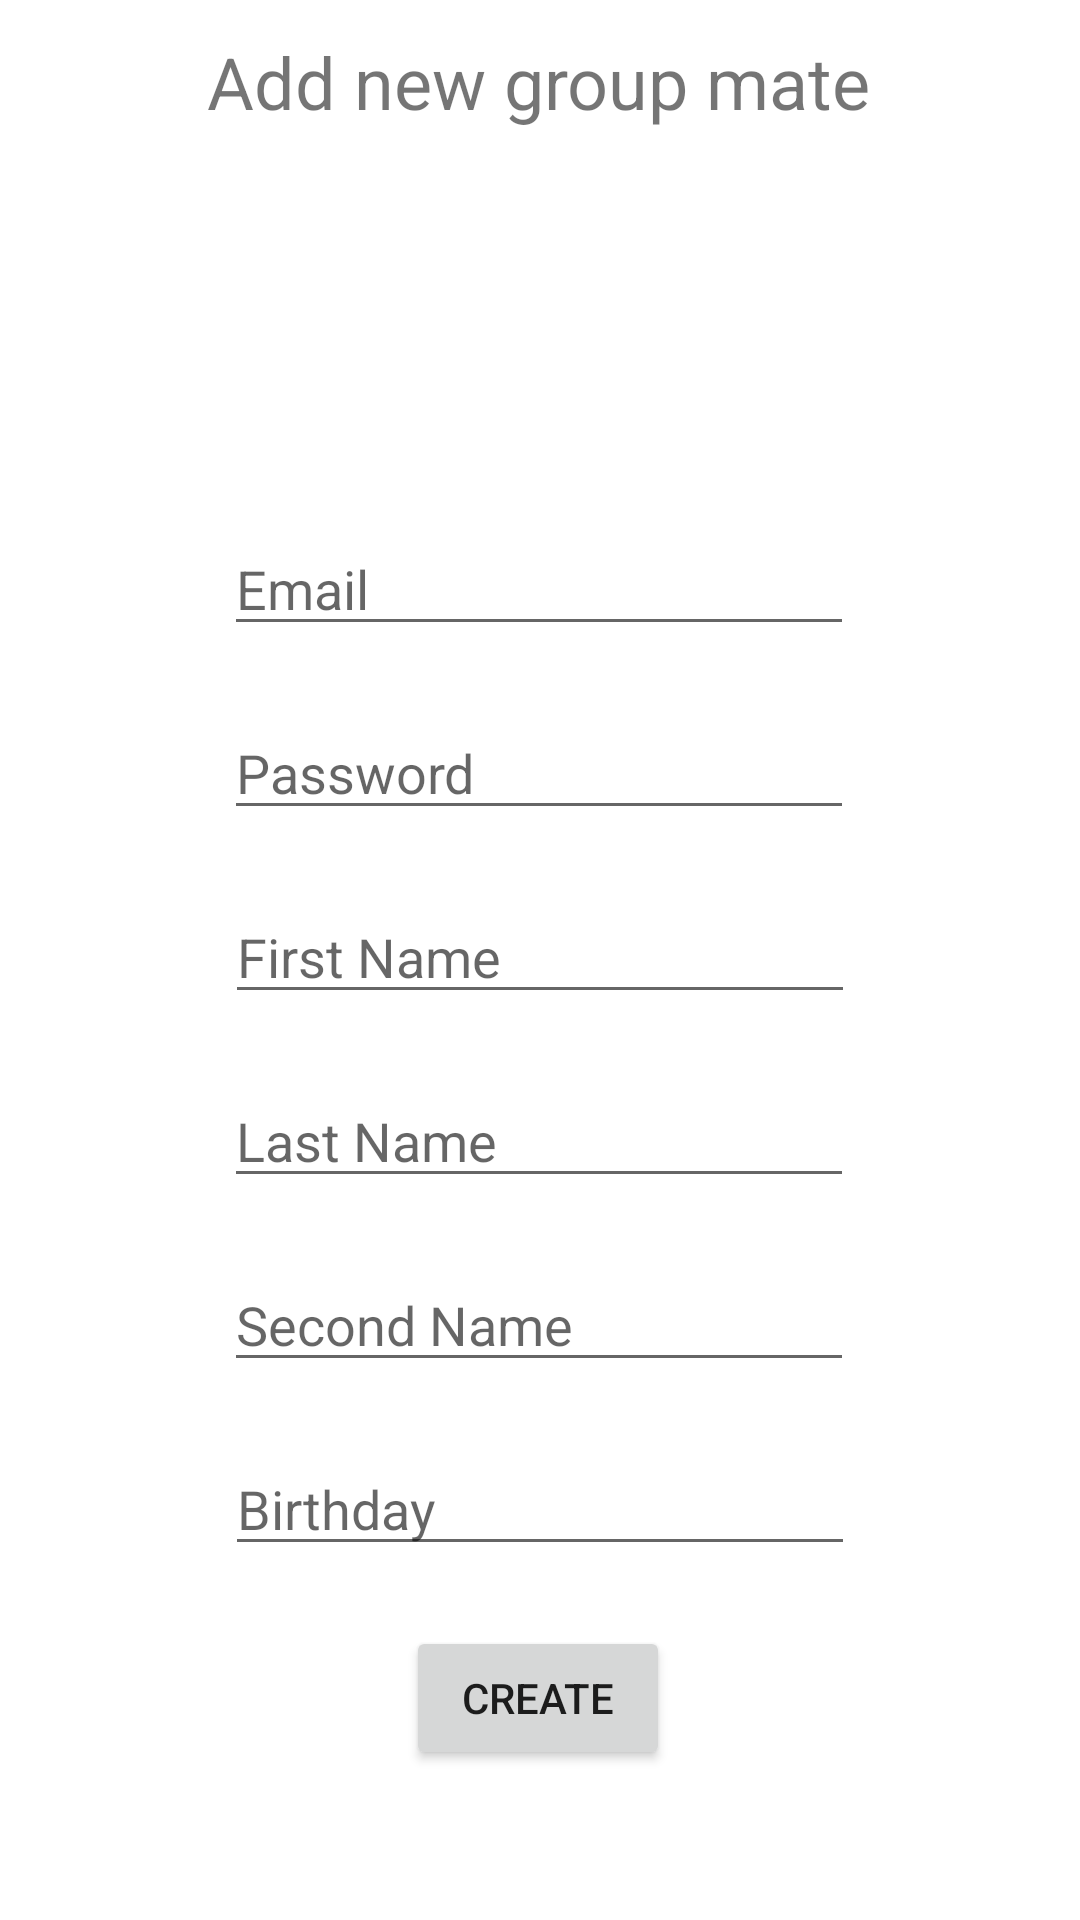

The Android layout XML behind this screen, and the referenced resources:
<!-- AndroidManifest.xml: application theme Theme.GroupJournal.NoActionBar -->
<!-- res/layout/fragment_register.xml -->
<?xml version="1.0" encoding="utf-8"?>
<androidx.constraintlayout.widget.ConstraintLayout xmlns:android="http://schemas.android.com/apk/res/android"
    xmlns:tools="http://schemas.android.com/tools"
    android:layout_width="match_parent"
    android:layout_height="match_parent"
    tools:context=".RegisterFragment"
    xmlns:app="http://schemas.android.com/apk/res-auto">


    <EditText
        android:id="@+id/edit_text_last_name_create"
        android:layout_width="wrap_content"
        android:layout_height="wrap_content"
        android:layout_marginBottom="20dp"
        android:ems="10"
        android:hint="@string/last_name"
        android:inputType="textPersonName"
        app:layout_constraintBottom_toTopOf="@+id/edit_text_second_name_create"
        app:layout_constraintEnd_toEndOf="parent"
        app:layout_constraintHorizontal_bias="0.497"
        app:layout_constraintStart_toStartOf="parent" />

    <EditText
        android:id="@+id/edit_text_second_name_create"
        android:layout_width="wrap_content"
        android:layout_height="wrap_content"
        android:layout_marginBottom="20dp"
        android:ems="10"
        android:hint="@string/second_name"
        android:inputType="textPersonName"
        app:layout_constraintBottom_toTopOf="@+id/edit_text_birthday_create"
        app:layout_constraintEnd_toEndOf="parent"
        app:layout_constraintHorizontal_bias="0.497"
        app:layout_constraintStart_toStartOf="parent" />

    <TextView
        android:id="@+id/register_title"
        android:layout_width="wrap_content"
        android:layout_height="wrap_content"
        android:text="@string/add_new_group_mate"
        android:textSize="24sp"
        app:layout_constraintBottom_toTopOf="@+id/student_avatar_picker"
        app:layout_constraintHorizontal_bias="0.497"
        app:layout_constraintLeft_toLeftOf="parent"
        app:layout_constraintRight_toRightOf="parent"
        app:layout_constraintTop_toTopOf="parent" />


    <EditText
        android:id="@+id/edit_text_password_create"
        android:layout_width="wrap_content"
        android:layout_height="wrap_content"
        android:layout_marginBottom="20dp"
        android:ems="10"
        android:hint="@string/password"
        android:importantForAutofill="no"
        android:inputType="textPassword"
        app:layout_constraintBottom_toTopOf="@+id/edit_text_first_name_create"
        app:layout_constraintEnd_toEndOf="parent"
        app:layout_constraintHorizontal_bias="0.497"
        app:layout_constraintStart_toStartOf="parent" />

    <EditText
        android:id="@+id/edit_text_email_create"
        android:layout_width="wrap_content"
        android:layout_height="wrap_content"
        android:layout_marginBottom="20dp"
        android:autofillHints=""
        android:ems="10"
        android:hint="@string/email"
        android:inputType="textEmailAddress"
        app:layout_constraintBottom_toTopOf="@+id/edit_text_password_create"
        app:layout_constraintEnd_toEndOf="parent"
        app:layout_constraintHorizontal_bias="0.497"
        app:layout_constraintStart_toStartOf="parent" />

    <Button
        android:id="@+id/create_new_btn"
        android:layout_width="wrap_content"
        android:layout_height="wrap_content"
        android:layout_marginBottom="50dp"
        android:onClick="btnCreateClick"
        android:text="@string/create"
        app:layout_constraintBottom_toBottomOf="parent"
        app:layout_constraintEnd_toEndOf="parent"
        app:layout_constraintHorizontal_bias="0.498"
        app:layout_constraintStart_toStartOf="parent" />

    <EditText
        android:id="@+id/edit_text_birthday_create"
        android:layout_width="wrap_content"
        android:layout_height="wrap_content"
        android:layout_marginBottom="20dp"
        android:clickable="false"
        android:cursorVisible="false"
        android:ems="10"
        android:focusable="false"
        android:focusableInTouchMode="false"
        android:hint="@string/birthday_txt"
        android:inputType="date"
        app:layout_constraintBottom_toTopOf="@+id/create_new_btn"
        app:layout_constraintEnd_toEndOf="parent"
        app:layout_constraintStart_toStartOf="parent" />

    <EditText
        android:id="@+id/edit_text_first_name_create"
        android:layout_width="wrap_content"
        android:layout_height="wrap_content"
        android:layout_marginBottom="20dp"
        android:ems="10"
        android:hint="@string/first_name"
        android:inputType="textPersonName"
        app:layout_constraintBottom_toTopOf="@+id/edit_text_last_name_create"
        app:layout_constraintEnd_toEndOf="parent"
        app:layout_constraintStart_toStartOf="parent" />

    <ImageView
        android:id="@+id/student_avatar_picker"
        android:layout_width="100dp"
        android:layout_height="100dp"
        android:layout_marginBottom="20dp"
        android:src="@drawable/ic_photo_camera_black_48dp"
        app:layout_constraintBottom_toTopOf="@+id/edit_text_email_create"
        app:layout_constraintEnd_toEndOf="@+id/edit_text_email_create"
        app:layout_constraintStart_toStartOf="@+id/edit_text_email_create" />

</androidx.constraintlayout.widget.ConstraintLayout>
<!-- resources referenced by this layout -->
<resources>
  <string name="add_new_group_mate">Add new group mate</string>
  <string name="birthday_txt">Birthday</string>
  <string name="create">Create</string>
  <string name="email">Email</string>
  <string name="first_name">First Name</string>
  <string name="last_name">Last Name</string>
  <string name="password">Password</string>
  <string name="second_name">Second Name</string>
  <style name="Theme.GroupJournal.NoActionBar" parent="Theme.MaterialComponents.DayNight.NoActionBar">
          
          <item name="colorPrimary">@color/purple_500</item>
          <item name="colorPrimaryVariant">@color/purple_700</item>
          <item name="colorOnPrimary">@color/white</item>
          
          <item name="colorSecondary">@color/teal_200</item>
          <item name="colorSecondaryVariant">@color/teal_700</item>
          <item name="colorOnSecondary">@color/black</item>
          
          <item name="android:statusBarColor" tools:targetApi="l">@color/white</item>
          
      </style>
  <!-- not gathered from this repository: default colours our renderer supplied (Android Studio template values) -->
  <color name="purple_500">#FF6200EE</color>
  <color name="purple_700">#FF3700B3</color>
  <color name="teal_200">#FF03DAC5</color>
  <color name="teal_700">#FF018786</color>
  <color name="black">#FF000000</color>
  <color name="white">#FFFFFFFF</color>
</resources>
